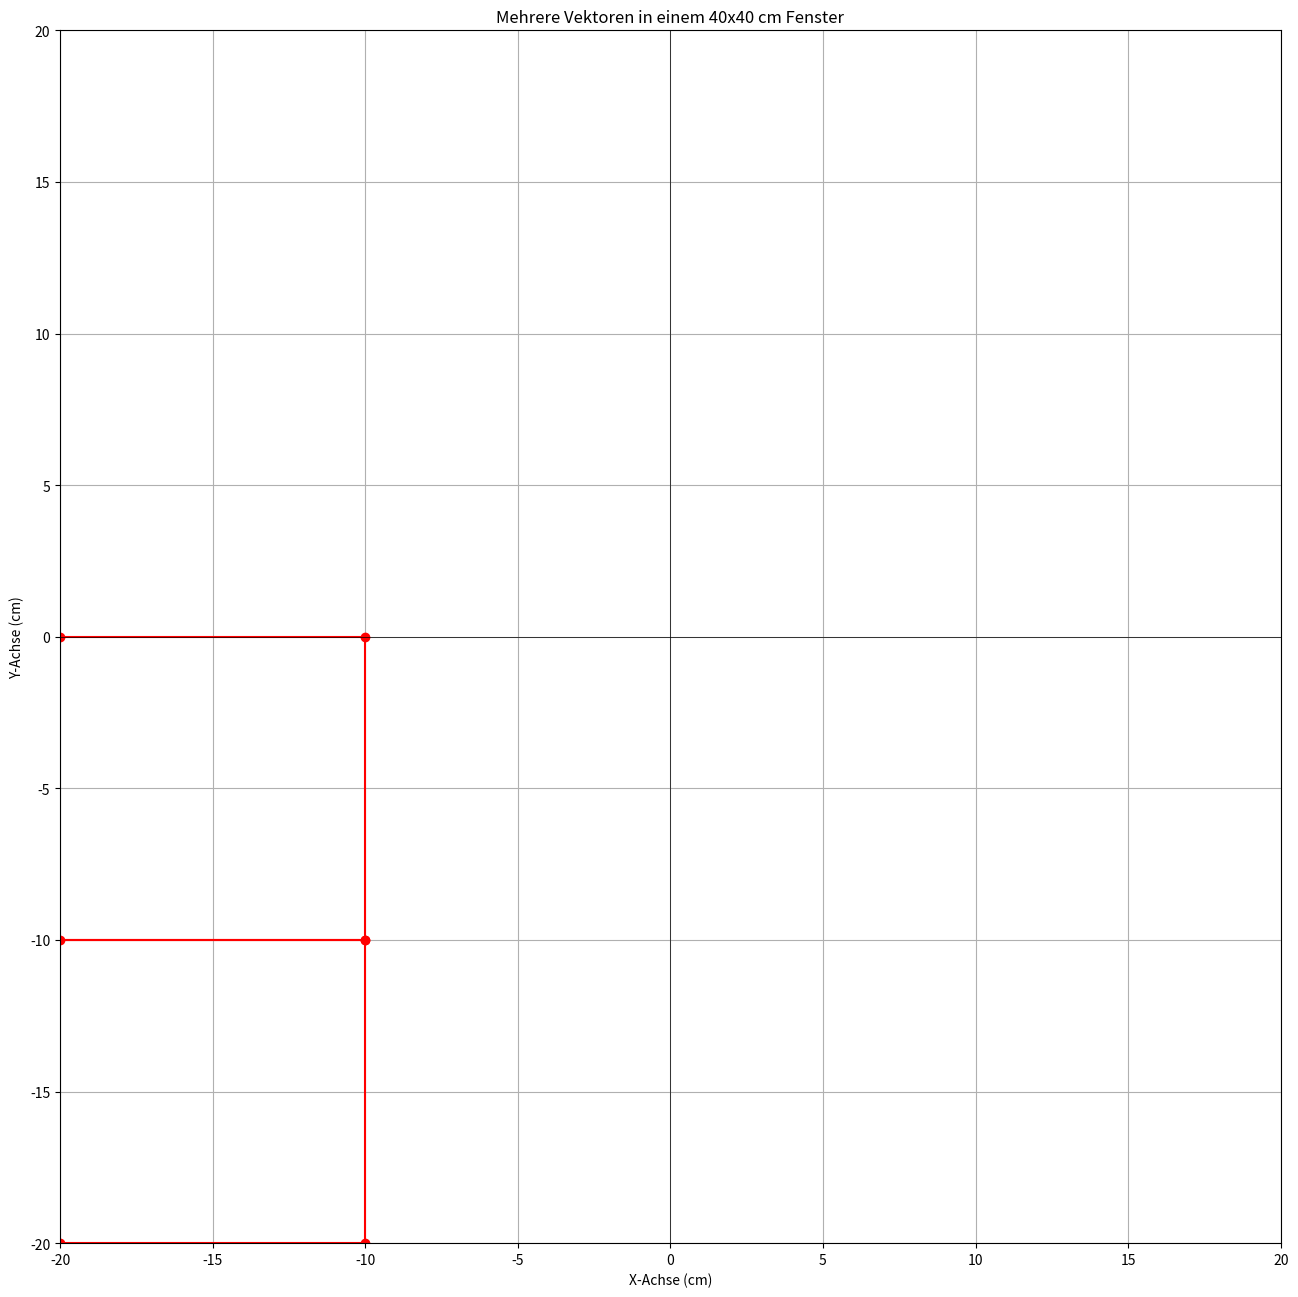

Source code (Python):
import matplotlib.pyplot as plt

def moveLinear(vektoren, motorDelayFast):
    # Schritte pro Zentimeter (421 Schritte pro cm)
    stepsPerCm = 1
    
    # Startpunkt (Ursprung)
    current_x = -20
    current_y = -20
    
    # Listen für die Punkte (x und y) der Vektoren
    x_points = [current_x]
    y_points = [current_y]
    
    for (xRichtung, yRichtung) in vektoren:
        # Konvertiere die Schritte in Zentimeter
        xCm = xRichtung / stepsPerCm
        yCm = yRichtung / stepsPerCm
        
        # Berechne den neuen Endpunkt basierend auf dem vorherigen Punkt
        current_x += xCm
        current_y += yCm
        
        # Füge den neuen Punkt der Liste hinzu
        x_points.append(current_x)
        y_points.append(current_y)
    
    # Zeichne den Pfad
    draw_path(x_points, y_points)

def draw_path(x_points, y_points):
    # Setze die Größe des Fensters auf 40 x 40 cm (entspricht ~15.75 x 15.75 Zoll)
    plt.figure(figsize=(15.75, 15.75))  # 40 cm in Zoll (40 / 2.54 = 15.75)
    
    # Zeichne den Pfad der Vektoren
    plt.plot(x_points, y_points, marker='o', color='r')
    
    # Setze die Achsenlimits auf -20 bis +20 cm, um den 40 x 40 cm Bereich zu visualisieren
    plt.xlim(-20, 20)
    plt.ylim(-20, 20)
    
    # Achsenbeschriftung und Raster
    plt.grid(True)
    plt.axhline(0, color='black', linewidth=0.5)
    plt.axvline(0, color='black', linewidth=0.5)
    plt.xlabel('X-Achse (cm)')
    plt.ylabel('Y-Achse (cm)')
    plt.title("Mehrere Vektoren in einem 40x40 cm Fenster")
    
    # Pfad anzeigen
    plt.show()

# Beispiel: Liste von Vektoren (Schritte in X und Y)
vektoren = [
    (10, 0), 
    (0, 10), 
    (-10, 0),
    (10, 0),  
    (0, 10),
    (-10, 0)
]

# Funktion aufrufen
moveLinear(vektoren, 0)